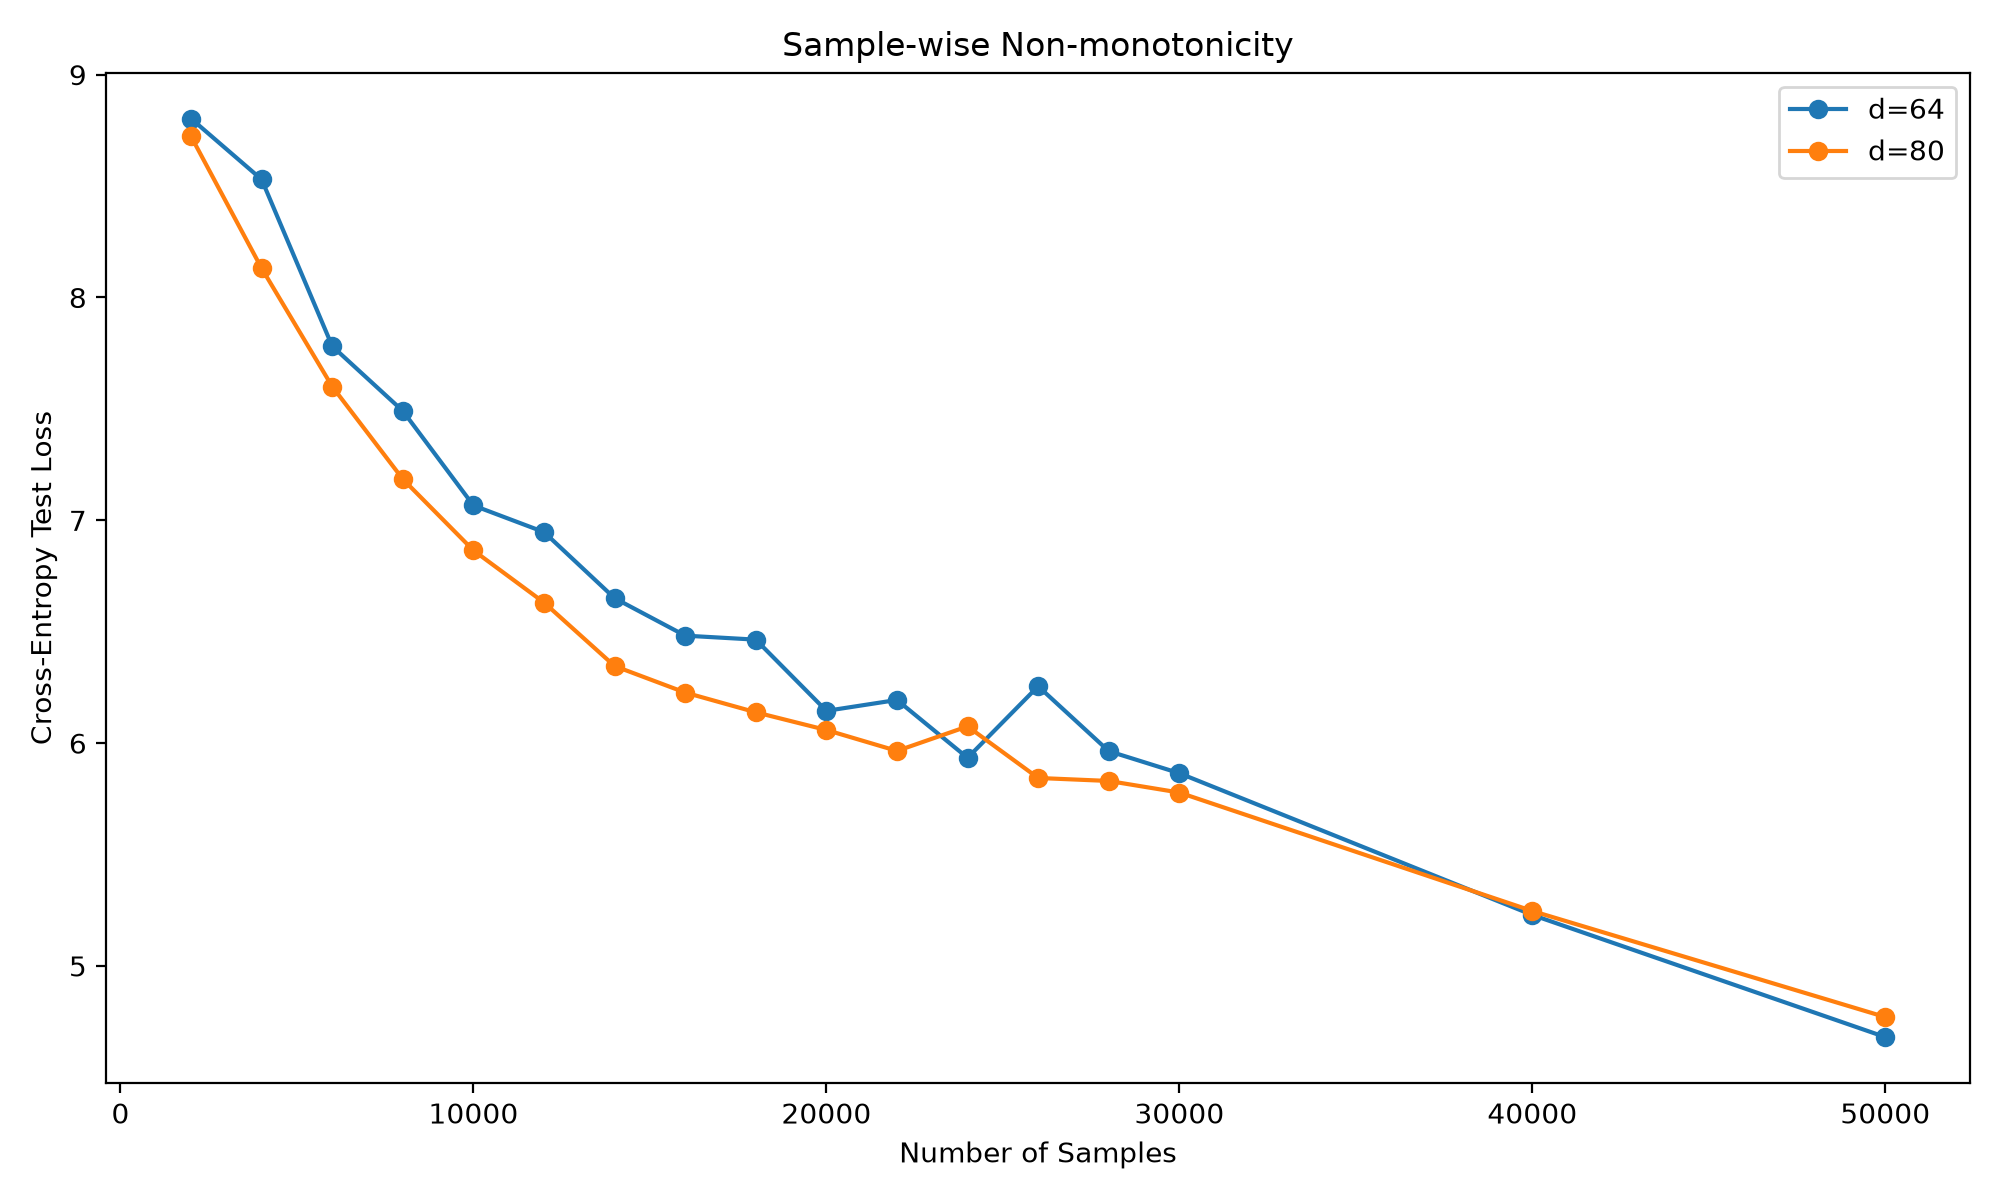

Data behind this chart, as committed beside it:
model_width, sample_size, train_loss, test_loss, train_error, test_error, train_perplexity, test_perplexity
64, 2000, 0.1127, 8.803, 0.02834, 82.7, 1.119, 6654
64, 4000, 0.1347, 8.53, 0.06815, 81.17, 1.144, 5063
64, 6000, 0.1685, 7.781, 0.2473, 78.45, 1.184, 2396
64, 8000, 0.2085, 7.491, 0.6684, 76.51, 1.232, 1791
64, 10000, 0.2871, 7.067, 1.988, 73.87, 1.333, 1172
64, 12000, 0.3384, 6.947, 2.878, 71.96, 1.403, 1040
64, 14000, 0.415, 6.65, 4.066, 70.36, 1.514, 773.1
64, 16000, 0.475, 6.482, 4.562, 69.39, 1.608, 653.5
64, 18000, 0.5493, 6.464, 5.117, 68.49, 1.732, 641.9
64, 20000, 0.6363, 6.145, 6.037, 67.85, 1.889, 466.3
64, 22000, 0.666, 6.194, 6.476, 67.01, 1.946, 489.7
64, 24000, 0.748, 5.934, 7.322, 66.21, 2.113, 377.6
64, 26000, 0.7444, 6.255, 8.182, 65.75, 2.105, 520.8
64, 28000, 0.8491, 5.964, 9.39, 64.82, 2.337, 389.2
64, 30000, 0.8909, 5.865, 10.4, 64.47, 2.437, 352.5
64, 40000, 1.241, 5.229, 15.97, 61.58, 3.459, 186.6
64, 50000, 1.465, 4.681, 21.04, 58.65, 4.327, 107.9
80, 2000, 0.1119, 8.723, 0.02834, 81.71, 1.118, 6142
80, 4000, 0.1337, 8.131, 0.0564, 79.57, 1.143, 3398
80, 6000, 0.1583, 7.6, 0.1493, 76.91, 1.172, 1999
80, 8000, 0.2002, 7.185, 0.6591, 74.2, 1.222, 1319
80, 10000, 0.2509, 6.865, 1.347, 71.96, 1.285, 958.1
80, 12000, 0.3122, 6.631, 2.195, 69.86, 1.366, 758.2
80, 14000, 0.3611, 6.346, 3.137, 68.8, 1.435, 570.1
80, 16000, 0.4186, 6.227, 3.865, 67.79, 1.52, 506.2
80, 18000, 0.475, 6.138, 4.141, 66.8, 1.608, 463.3
80, 20000, 0.5339, 6.059, 4.727, 65.96, 1.706, 427.9
80, 22000, 0.5593, 5.965, 5.195, 65.59, 1.749, 389.6
80, 24000, 0.6032, 6.075, 5.723, 64.83, 1.828, 434.9
80, 26000, 0.6589, 5.844, 6.328, 64.06, 1.933, 345
80, 28000, 0.6883, 5.83, 6.813, 63.72, 1.99, 340.4
80, 30000, 0.7472, 5.778, 7.514, 62.96, 2.111, 323.2
80, 40000, 0.9803, 5.247, 11.37, 60.57, 2.665, 189.9
80, 50000, 1.207, 4.771, 15.39, 58.39, 3.343, 118
